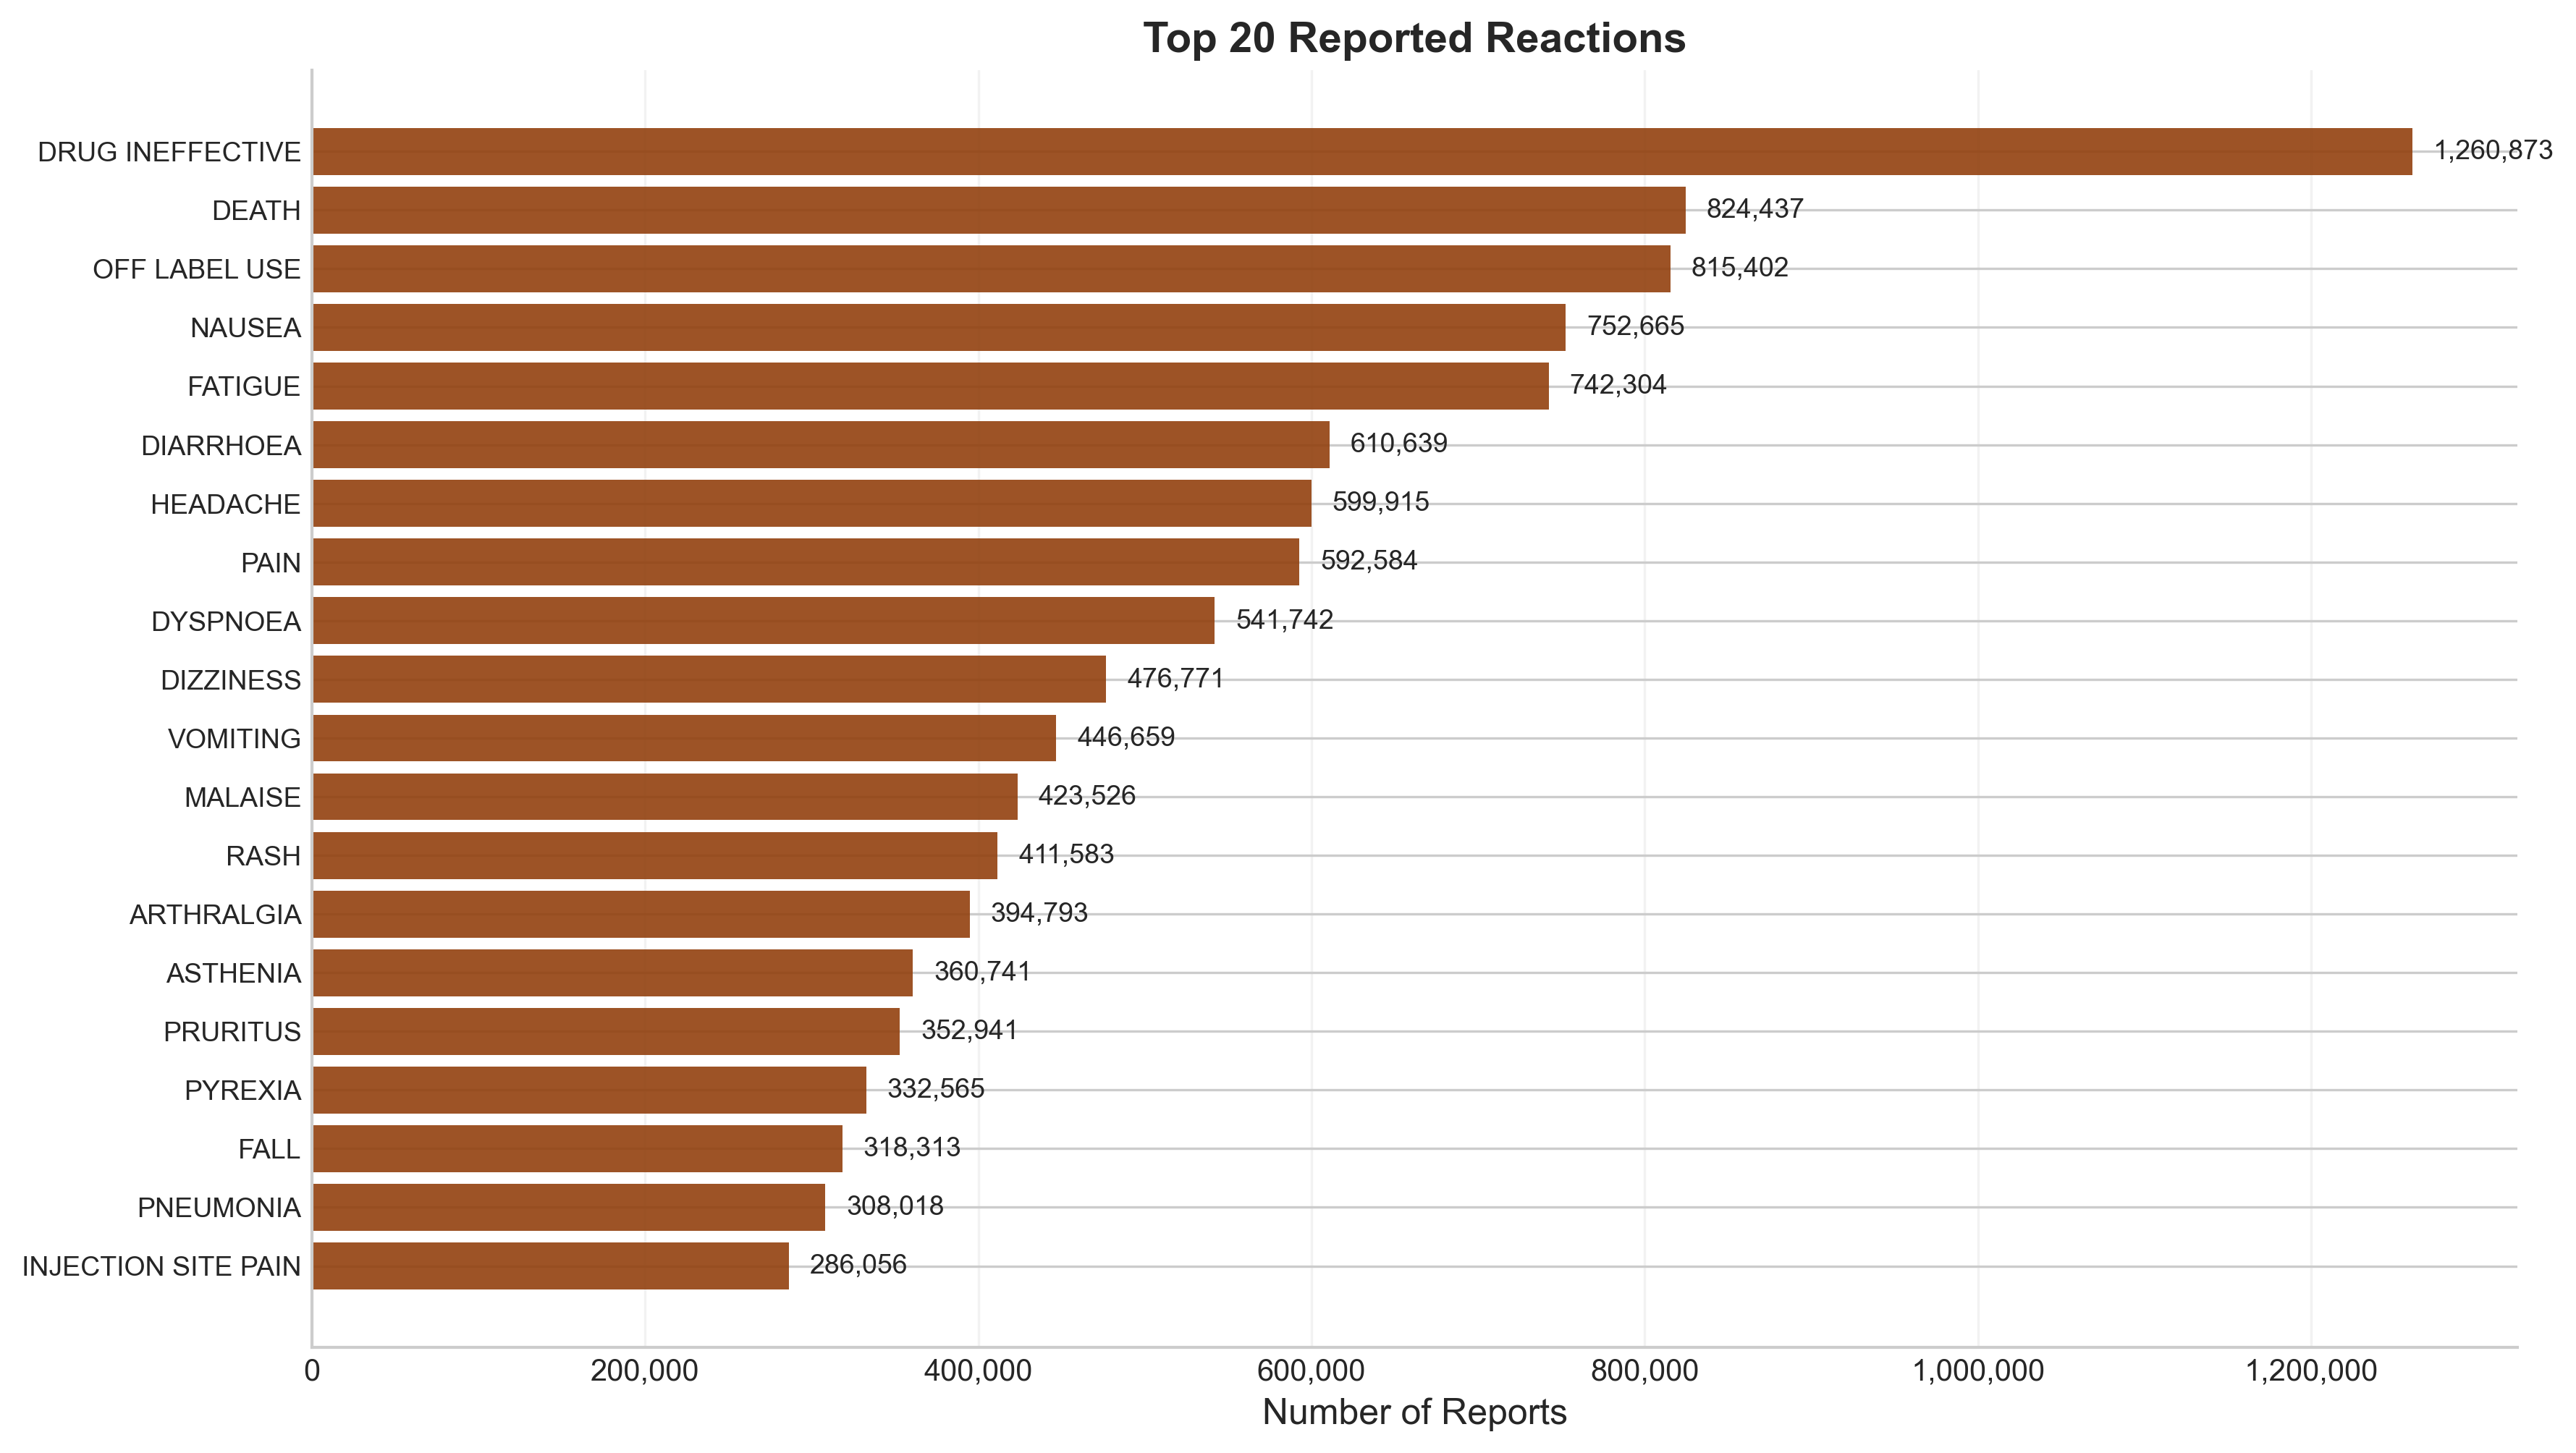

The data file committed next to this chart (first rows):
Reaction, Reports
DRUG INEFFECTIVE, 1260873
DEATH, 824437
OFF LABEL USE, 815402
NAUSEA, 752665
FATIGUE, 742304
DIARRHOEA, 610639
HEADACHE, 599915
PAIN, 592584
DYSPNOEA, 541742
DIZZINESS, 476771
VOMITING, 446659
MALAISE, 423526
RASH, 411583
ARTHRALGIA, 394793
ASTHENIA, 360741
PRURITUS, 352941
PYREXIA, 332565
FALL, 318313
PNEUMONIA, 308018
INJECTION SITE PAIN, 286056
CONDITION AGGRAVATED, 285743
PAIN IN EXTREMITY, 284554
ANXIETY, 274797
WEIGHT DECREASED, 267460
COUGH, 266543
INSOMNIA, 256741
PRODUCT DOSE OMISSION ISSUE, 251363
FEELING ABNORMAL, 232684
PRODUCT USE IN UNAPPROVED INDICATION, 228206
BACK PAIN, 223288
ABDOMINAL PAIN, 221922
DEPRESSION, 220988
DECREASED APPETITE, 220562
WEIGHT INCREASED, 211975
INCORRECT DOSE ADMINISTERED, 210715
OVERDOSE, 209644
CONSTIPATION, 204463
HYPERTENSION, 203119
ERYTHEMA, 196488
ABDOMINAL PAIN UPPER, 195610
WRONG TECHNIQUE IN PRODUCT USAGE PROCESS, 193349
SOMNOLENCE, 192673
HYPOTENSION, 191978
ALOPECIA, 189222
DRUG HYPERSENSITIVITY, 187770
GAIT DISTURBANCE, 185035
ANAEMIA, 183574
BLOOD GLUCOSE INCREASED, 182564
CHEST PAIN, 178693
HYPERSENSITIVITY, 177584
